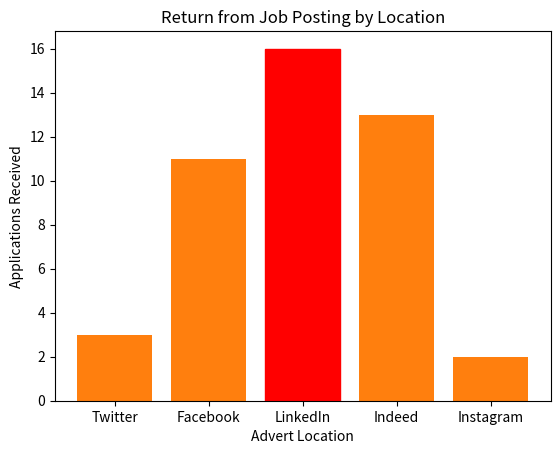

This figure's Python source:
import matplotlib.pyplot as plt


advertising_locations =[
    "Twitter",
    "Facebook",
    "LinkedIn",
    "Indeed",
    "Instagram"
]

responses = [3,11,16,13,2]

plt.bar(advertising_locations, responses)
bars = plt.bar(advertising_locations, responses) # this is same as above line but so you can highlight a colour
bars[2].set_color('Red') # this adds the colour to bar 3 - index starting at 0 - so LinkedIn done colour change


plt.title("Return from Job Posting by Location")
plt.xlabel("Advert Location")
plt.ylabel("Applications Received")
plt.show()

##Hero Bar - we can highlight a bar if necessary so it stands out
## - by saving the plot to a variable we can weasily reference the index positon of thete bar & use .set_colour() method to change iter
## - bars = plt.bar(advertising_locations, responses)
## - bars[2].set_colour('Red')
